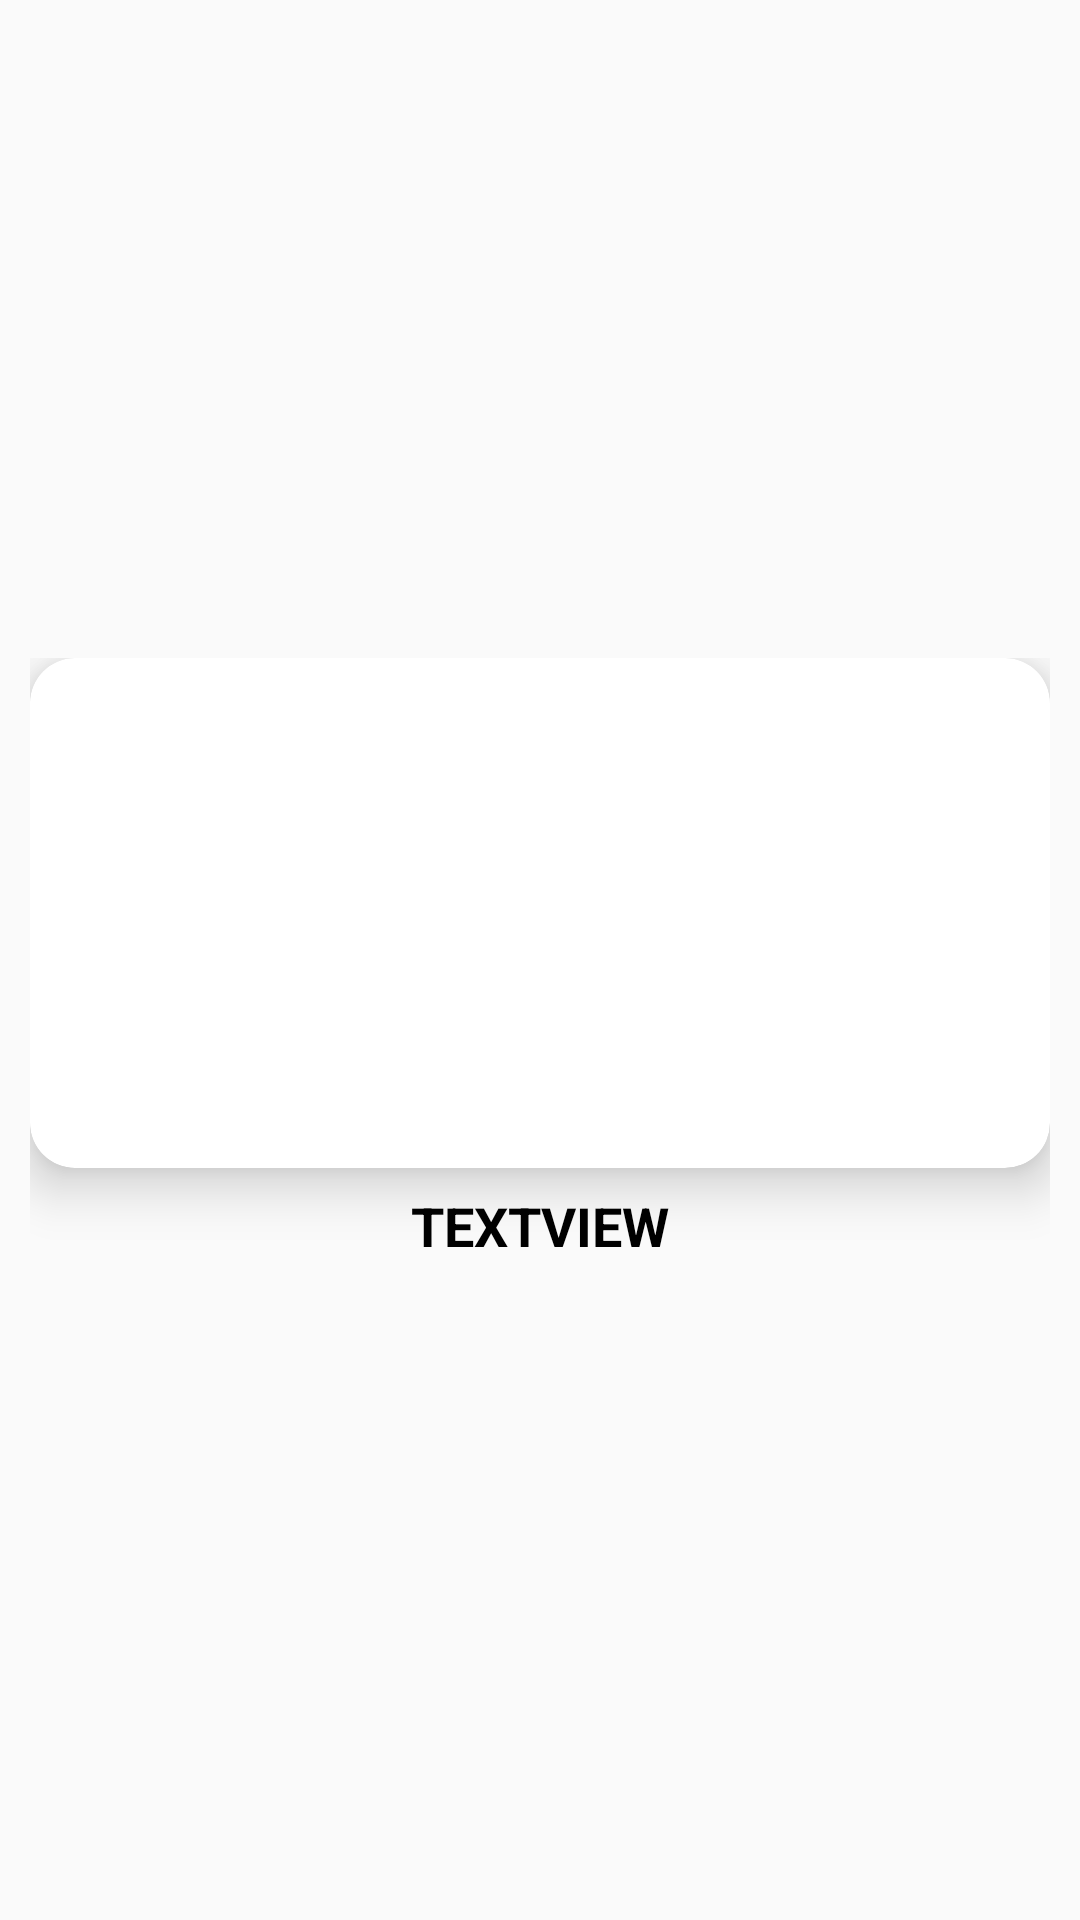

Write the Android layout XML for this screen, with the resource values it uses.
<!-- AndroidManifest.xml: application theme AppTheme -->
<!-- res/layout/tv_popular_item.xml -->
<?xml version="1.0" encoding="utf-8"?>
<androidx.constraintlayout.widget.ConstraintLayout xmlns:android="http://schemas.android.com/apk/res/android"
    xmlns:app="http://schemas.android.com/apk/res-auto"
    xmlns:tools="http://schemas.android.com/tools"
    android:layout_width="match_parent"
    android:layout_height="wrap_content"
    android:orientation="vertical"
    android:padding="10dp">

    <LinearLayout
        android:layout_width="0dp"
        android:layout_height="wrap_content"
        android:orientation="vertical"
        app:layout_constraintBottom_toBottomOf="parent"
        app:layout_constraintEnd_toEndOf="parent"
        app:layout_constraintStart_toStartOf="parent"
        app:layout_constraintTop_toTopOf="parent">

        <androidx.cardview.widget.CardView
            android:layout_width="match_parent"
            android:layout_height="wrap_content"
            app:cardCornerRadius="15dp"
            app:cardElevation="10dp">

            <androidx.constraintlayout.widget.ConstraintLayout
                android:layout_width="match_parent"
                android:layout_height="wrap_content">

                <ImageView
                    android:id="@+id/imageView4"
                    android:layout_width="0dp"
                    android:layout_height="0dp"
                    android:scaleType="fitXY"
                    app:layout_constraintBottom_toBottomOf="parent"
                    app:layout_constraintDimensionRatio="2:1"
                    app:layout_constraintEnd_toEndOf="parent"
                    app:layout_constraintStart_toStartOf="parent"
                    app:layout_constraintTop_toTopOf="parent"
                    tools:srcCompat="@tools:sample/avatars" />

                <LinearLayout
                    android:layout_width="40dp"
                    android:layout_height="40dp"
                    android:layout_marginTop="8dp"
                    android:layout_marginEnd="8dp"
                    android:layout_marginRight="8dp"
                    android:background="@drawable/ic_icoval"
                    android:orientation="horizontal"
                    app:layout_constraintEnd_toEndOf="parent"
                    app:layout_constraintTop_toTopOf="parent">

                    <TextView
                        android:id="@+id/textView11"
                        android:layout_width="match_parent"
                        android:layout_height="match_parent"
                        android:layout_weight="1"
                        android:gravity="center"
                        android:text="5.5"
                        android:ellipsize="end"
                        android:maxLines="1"
                        android:textColor="@color/white"
                        android:textSize="18sp"
                        android:textStyle="bold" />
                </LinearLayout>
            </androidx.constraintlayout.widget.ConstraintLayout>
        </androidx.cardview.widget.CardView>

        <TextView
            android:id="@+id/textView12"
            android:layout_width="match_parent"
            android:layout_height="wrap_content"
            android:layout_marginTop="7dp"
            android:gravity="center"
            android:text="TextView"
            android:textAllCaps="true"
            android:textColor="@color/black"
            android:textSize="18sp"
            android:textStyle="bold" />


    </LinearLayout>
</androidx.constraintlayout.widget.ConstraintLayout>
<!-- resources referenced by this layout -->
<resources>
  <color name="black">#000000</color>
  <color name="white">#ffffff</color>
  <style name="AppTheme" parent="Theme.AppCompat.Light.DarkActionBar">
          
          <item name="colorPrimary">@color/colorPrimary</item>
          <item name="colorPrimaryDark">@color/colorPrimaryDark</item>
          <item name="colorAccent">@color/colorAccent</item>
          
  
      </style>
  <color name="colorPrimary">#008577</color>
  <color name="colorPrimaryDark">#00574B</color>
  <color name="colorAccent">#D81B60</color>
</resources>
